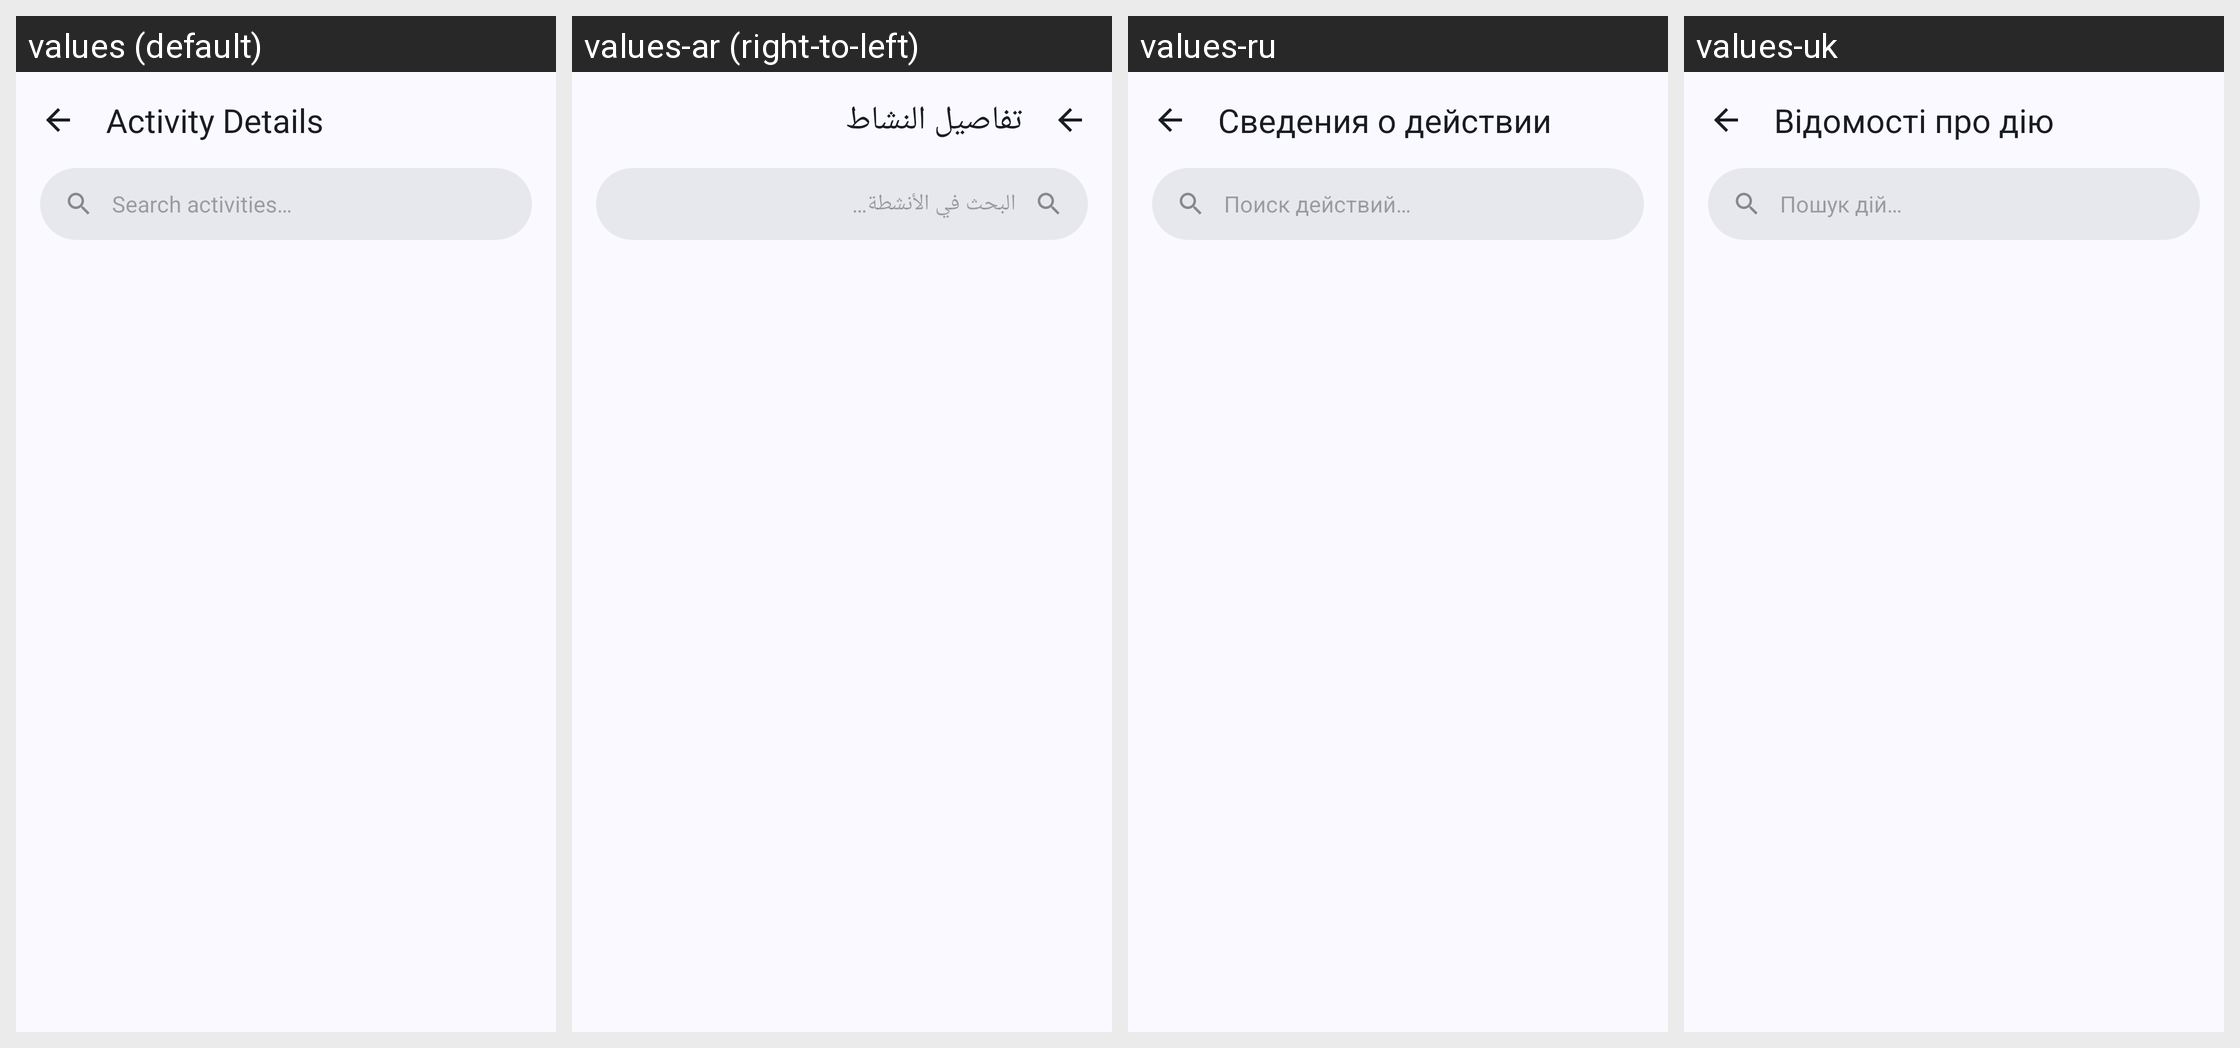

Here is an Android app screen in its default locale and in the app's own translations. Write out the translated-string differences for the strings that appear on this screen.
Android screen res/layout/fragment_activity_detail.xml rendered under 4 locales, left to right: values (default), values-ar (right-to-left), values-ru, values-uk. Device: Nexus 5 (rendered at 1080×1920; each locale shown at half size, 540×960, under a caption strip naming it); theme Theme.BugeAppManager.
Other locales in the repository, not shown: values-de, values-es, values-fr, values-ja, values-ko, values-pt, values-pt-rBR, values-tr, values-zh, values-zh-rTW.
Strings drawn on this screen, with the default value and each locale's value (text and hints the layout hard-codes, and strings that could not be matched under every locale, appear in the picture but are not listed):

title_activity_detail
  values: Activity Details
  values-ar: تفاصيل النشاط
  values-ru: Сведения о действии
  values-uk: Відомості про дію

search_activity_hint
  values: Search activities…
  values-ar: البحث في الأنشطة…
  values-ru: Поиск действий…
  values-uk: Пошук дій…
